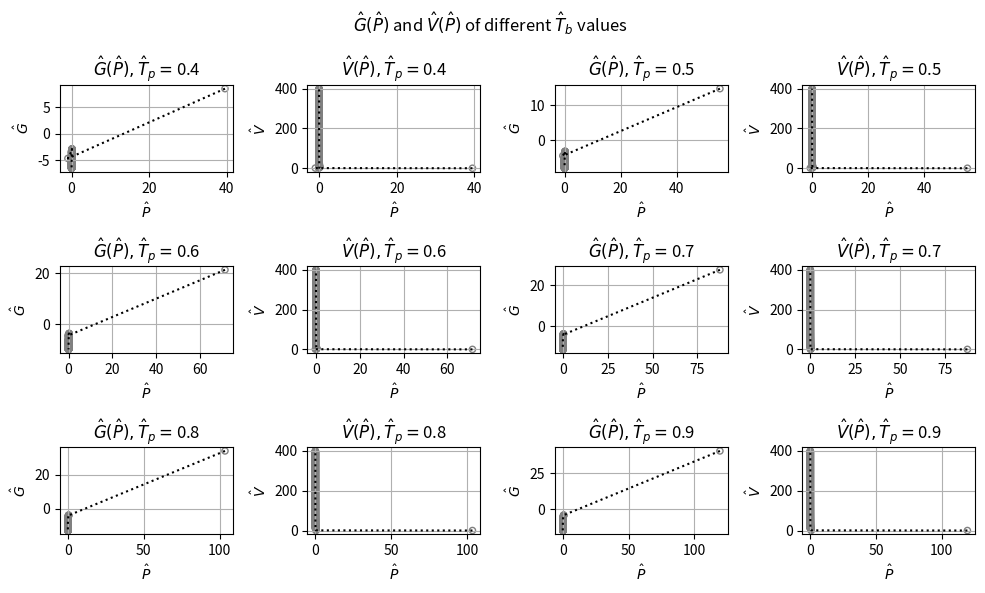

The matplotlib source for this figure:
"""
Created on 16.10.2023
"""

import numpy as np
import matplotlib.pyplot as plt


# Parameters
T_hat_b_list = np.arange(0.4, 1, 0.1)  # boiling temperature
V_hat = np.linspace(0.35, 400, 500)  # V_hat >=  1/3, otherwise we get ln(negative number) in G_hat.

# Plotting parameters
scatter_size = 20
scatter_color = "gray"
plot_marker = "k:"
nrows = 3
ncols = 4
fig, axs = plt.subplots(nrows, ncols, figsize=(10, 6))
fig.suptitle("$\hat{G}(\hat{P})$ and $\hat{V}(\hat{P})$ of different $\hat{T}_b$ values")

i = 0
j = 0
for k, T_hat_b in enumerate(T_hat_b_list):
    if j >= ncols:
        i += 1
        j = 0

    # Expressions
    P_hat = 8 * T_hat_b / (3 * V_hat - 1) - 3 / V_hat**2
    G_hat = -8 / 3 * T_hat_b * np.log(3 * V_hat - 1) - 3 / V_hat + P_hat * V_hat

    # Plot G_hat(P_hat):
    ax1 = axs[i, j]
    ax1.scatter(P_hat, G_hat, scatter_size, color=scatter_color, facecolors="none")
    ax1.plot(P_hat, G_hat, plot_marker)
    ax1.set_title("$\hat{G}(\hat{P}), \hat{T}_p=$" + f"{T_hat_b:.1f}")
    ax1.set_xlabel("$\hat{P}$")
    ax1.set_ylabel("$\hat{G}$")
    ax1.grid(True)

    j += 1
    if j >= ncols:
        i += 1
        j = 0

    # Plot V_hat(P_hat):
    ax2 = axs[i, j]
    ax2.scatter(P_hat, V_hat, scatter_size, color=scatter_color, facecolors="none")
    ax2.plot(P_hat, V_hat, plot_marker)
    ax2.set_title("$\hat{V}(\hat{P}), \hat{T}_p=$" + f"{T_hat_b:.1f}")
    ax2.set_xlabel("$\hat{P}$")
    ax2.set_ylabel("$\hat{V}$")
    ax2.grid(True)

    j += 1

plt.tight_layout()
plt.show()